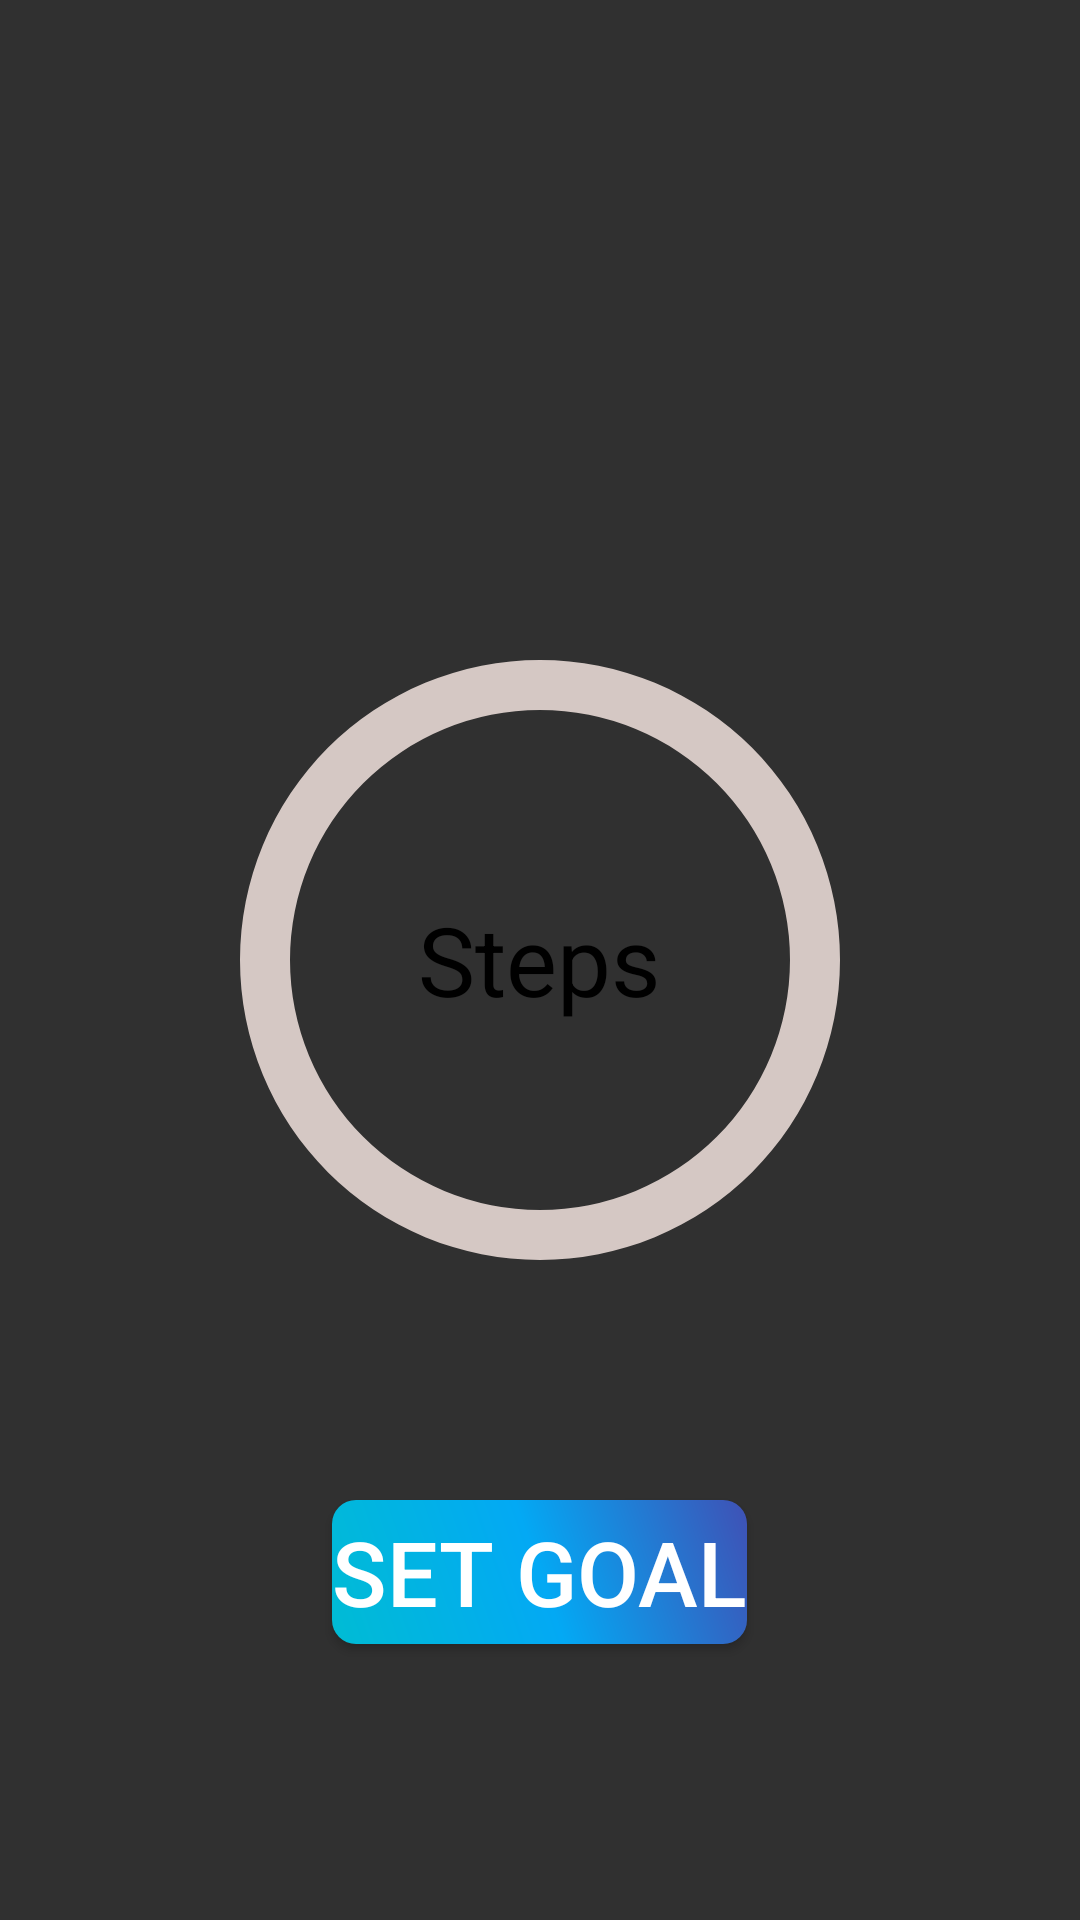

Produce the Android XML layout that renders to this screen, including the resource entries it uses.
<!-- AndroidManifest.xml: application theme Theme.FitNCare -->
<!-- res/layout/activity_main.xml -->
<?xml version="1.0" encoding="utf-8"?>
<RelativeLayout xmlns:android="http://schemas.android.com/apk/res/android"
    xmlns:tools="http://schemas.android.com/tools"
    android:layout_width="match_parent"
    android:layout_height="match_parent"
    android:paddingStart="16dp"
    android:paddingTop="16dp"
    android:paddingEnd="16dp"
    android:paddingBottom="16dp"
    android:background="@drawable/bg2"
    tools:context=".MainActivity">

    <TextView
        android:id="@+id/remainingStepsTextView"
        android:layout_width="wrap_content"
        android:layout_height="wrap_content"
        android:layout_above="@id/progressBar"
        android:paddingBottom="15dp"
        android:layout_centerHorizontal="true"
        android:layout_marginBottom="16dp"
        android:text=""
        android:textSize="32sp"
        android:textColor="@color/colorPrimaryDark" />

    <ProgressBar
        android:id="@+id/progressBar"
        style="?android:attr/progressBarStyleHorizontal"
        android:layout_width="250dp"
        android:layout_height="250dp"
        android:layout_centerInParent="true"
        android:indeterminate="false"
        android:max="100"
        android:progress="0"
        android:progressDrawable="@drawable/circular_progress_bar" />

    <TextView
        android:id="@+id/stepsTextView"
        android:layout_width="wrap_content"
        android:layout_height="wrap_content"
        android:layout_centerInParent="true"
        android:text="Steps"
        android:textColor="@color/black"
        android:textSize="32sp" />

    <TextView
        android:id="@+id/distanceTextView"
        android:layout_width="wrap_content"
        android:layout_height="wrap_content"
        android:layout_below="@id/stepsTextView"
        android:layout_centerHorizontal="true"
        android:layout_marginTop="10dp"
        android:text=""
        android:textSize="16sp"
        android:textColor="@color/colorPrimaryDark" />

    <TextView
        android:id="@+id/goalTextView"
        android:layout_width="wrap_content"
        android:layout_height="wrap_content"
        android:layout_below="@id/distanceTextView"
        android:layout_centerHorizontal="true"
        android:paddingTop="60dp"
        android:layout_marginTop="8dp"
        android:text=""
        android:textSize="32sp"
        android:textColor="@color/colorPrimaryDark" />

    <Button
        android:id="@+id/setGoalButton"
        android:layout_width="wrap_content"
        android:layout_height="wrap_content"
        android:layout_below="@id/goalTextView"
        android:layout_centerHorizontal="true"
        android:layout_marginTop="16dp"
        android:background="@drawable/gradient_button"
        android:text="Set Goal"
        android:textColor="@android:color/white"
        android:textSize="30sp"/>

</RelativeLayout>
<!-- resources referenced by this layout -->
<resources>
  <color name="black">#FF000000</color>
  <color name="colorPrimaryDark">#303F9F</color>
  <!-- drawable circular_progress_bar (drawable) -->
  <?xml version="1.0" encoding="utf-8"?>
  <layer-list xmlns:android="http://schemas.android.com/apk/res/android">
      <item android:id="@android:id/background">
          <shape
              android:innerRadiusRatio="3"
              android:shape="ring"
              android:thicknessRatio="15"
              android:useLevel="false">
              <gradient
                  android:centerColor="#D5C8C4"
                  android:centerY="0.5"
                  android:endColor="#D5C8C4"
                  android:startColor="#D5C8C4"
                  android:type="sweep" />
          </shape>
      </item>
      <item android:id="@android:id/progress">
          <rotate
              android:fromDegrees="270"
              android:toDegrees="270"
              android:pivotX="50%"
              android:pivotY="50%">
              <shape
                  android:innerRadiusRatio="3"
                  android:shape="ring"
                  android:thicknessRatio="15"
                  android:useLevel="true">
                  <gradient
                      android:centerY="0.5"
                     android:startColor="#FF5722"
                      android:endColor="#FF5722"
                      android:centerColor="#FF5722"
                      android:type="linear" />
              </shape>
          </rotate>
      </item>
  </layer-list>
  <!-- drawable gradient_button (drawable) -->
  <shape xmlns:android="http://schemas.android.com/apk/res/android"
      android:shape="rectangle">
      <gradient
          android:angle="45"
      android:centerColor="#03A9F4"
      android:endColor="#3F51B5"
      android:startColor="#00BCD4"
      android:type="linear" />
      <corners android:radius="8dp" />
  </shape>
  <style name="Theme.FitNCare" parent="Base.Theme.FitNCare" />
  <style name="Base.Theme.FitNCare" parent="Theme.AppCompat.NoActionBar">
          
          
      </style>
</resources>
